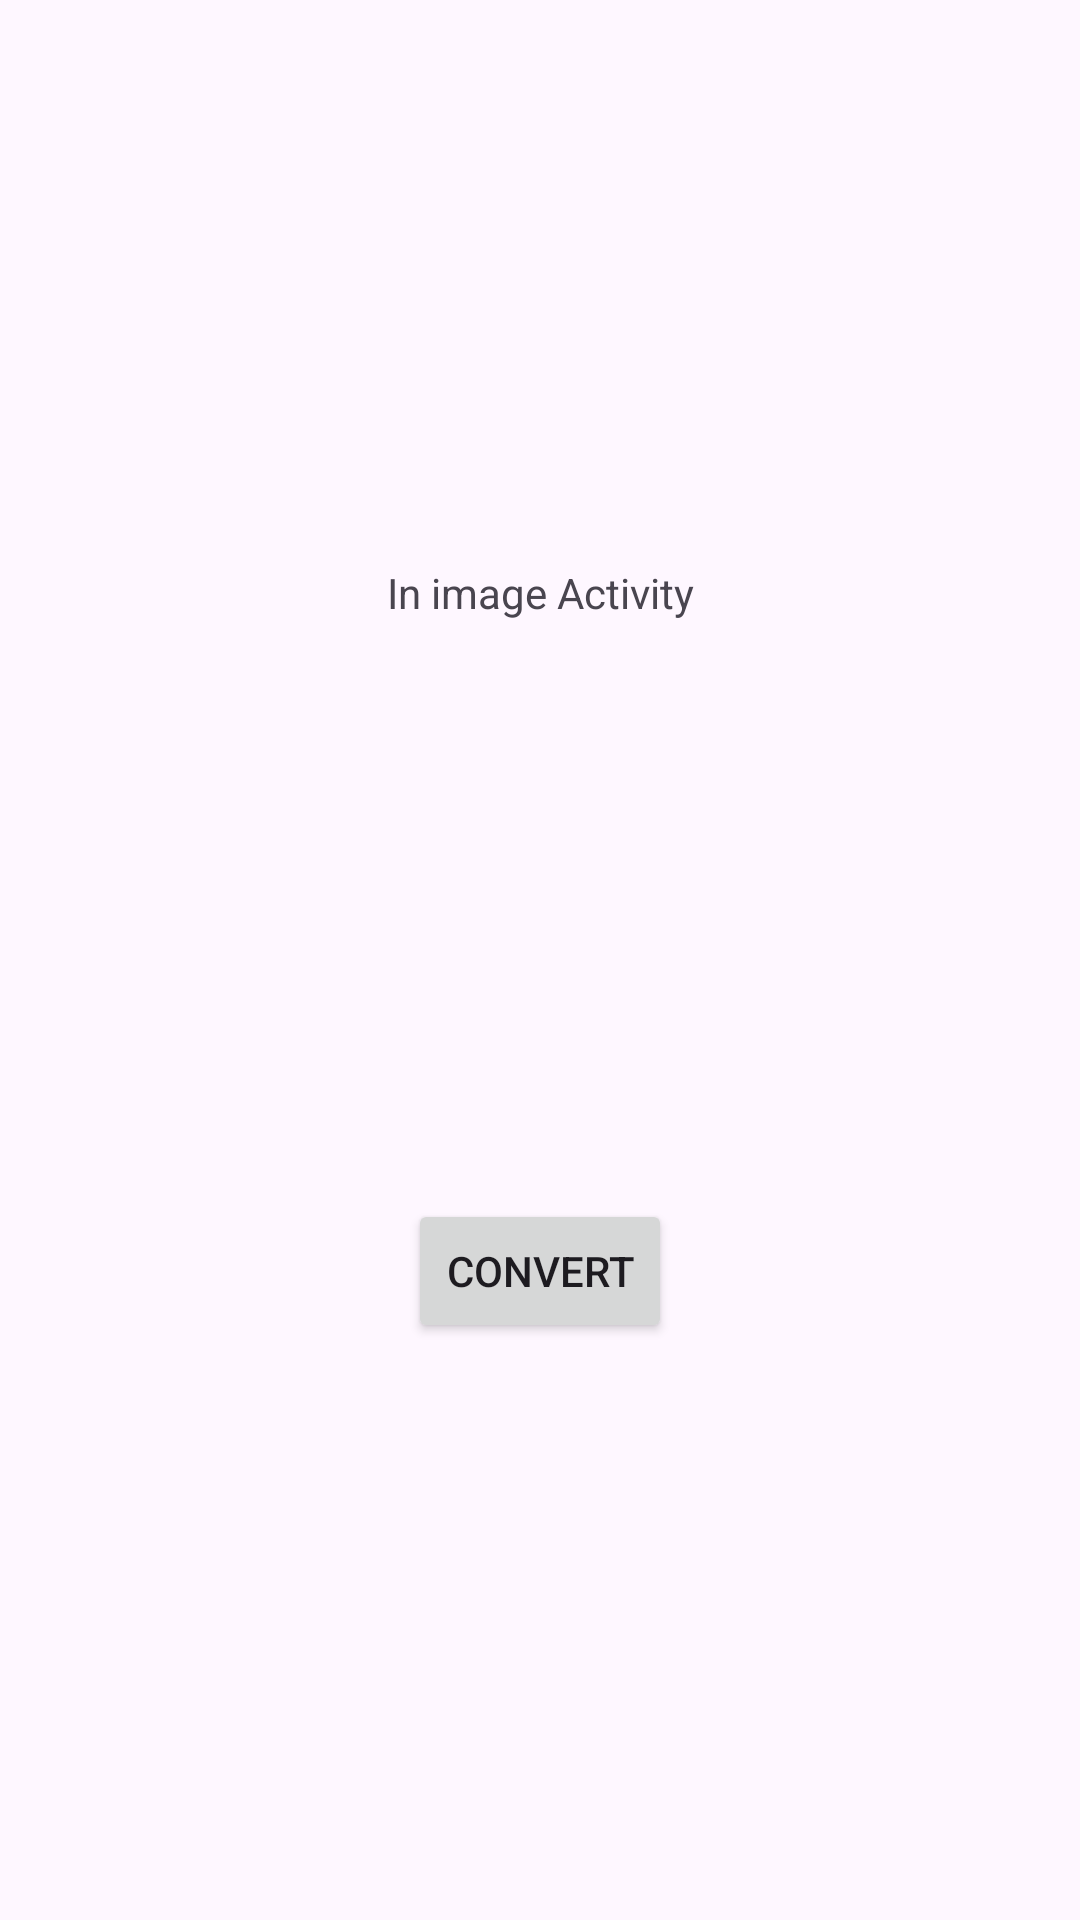

Produce the Android XML layout that renders to this screen, including the resource entries it uses.
<!-- AndroidManifest.xml: application theme Theme.SIHproject -->
<!-- res/layout/activity_image.xml -->
<?xml version="1.0" encoding="utf-8"?>
<androidx.constraintlayout.widget.ConstraintLayout xmlns:android="http://schemas.android.com/apk/res/android"
    xmlns:app="http://schemas.android.com/apk/res-auto"
    xmlns:tools="http://schemas.android.com/tools"
    android:layout_width="match_parent"
    android:layout_height="match_parent"
    tools:context=".imageActivity">

    <TextView
        android:id="@+id/textView3"
        android:layout_width="wrap_content"
        android:layout_height="wrap_content"
        android:text="In image Activity"
        app:layout_constraintBottom_toBottomOf="parent"
        app:layout_constraintEnd_toEndOf="parent"
        app:layout_constraintStart_toStartOf="parent"
        app:layout_constraintTop_toTopOf="parent"
        app:layout_constraintVertical_bias="0.303" />

    <Button
        android:id="@+id/button5"
        android:layout_width="wrap_content"
        android:layout_height="wrap_content"
        android:onClick="language"
        android:text="Convert"
        app:layout_constraintBottom_toBottomOf="parent"
        app:layout_constraintEnd_toEndOf="parent"
        app:layout_constraintStart_toStartOf="parent"
        app:layout_constraintTop_toBottomOf="@+id/textView3" />
</androidx.constraintlayout.widget.ConstraintLayout>
<!-- resources referenced by this layout -->
<resources>
  <style name="Theme.SIHproject" parent="Base.Theme.SIHproject" />
  <style name="Base.Theme.SIHproject" parent="Theme.Material3.DayNight.NoActionBar">
          
          
      </style>
</resources>
